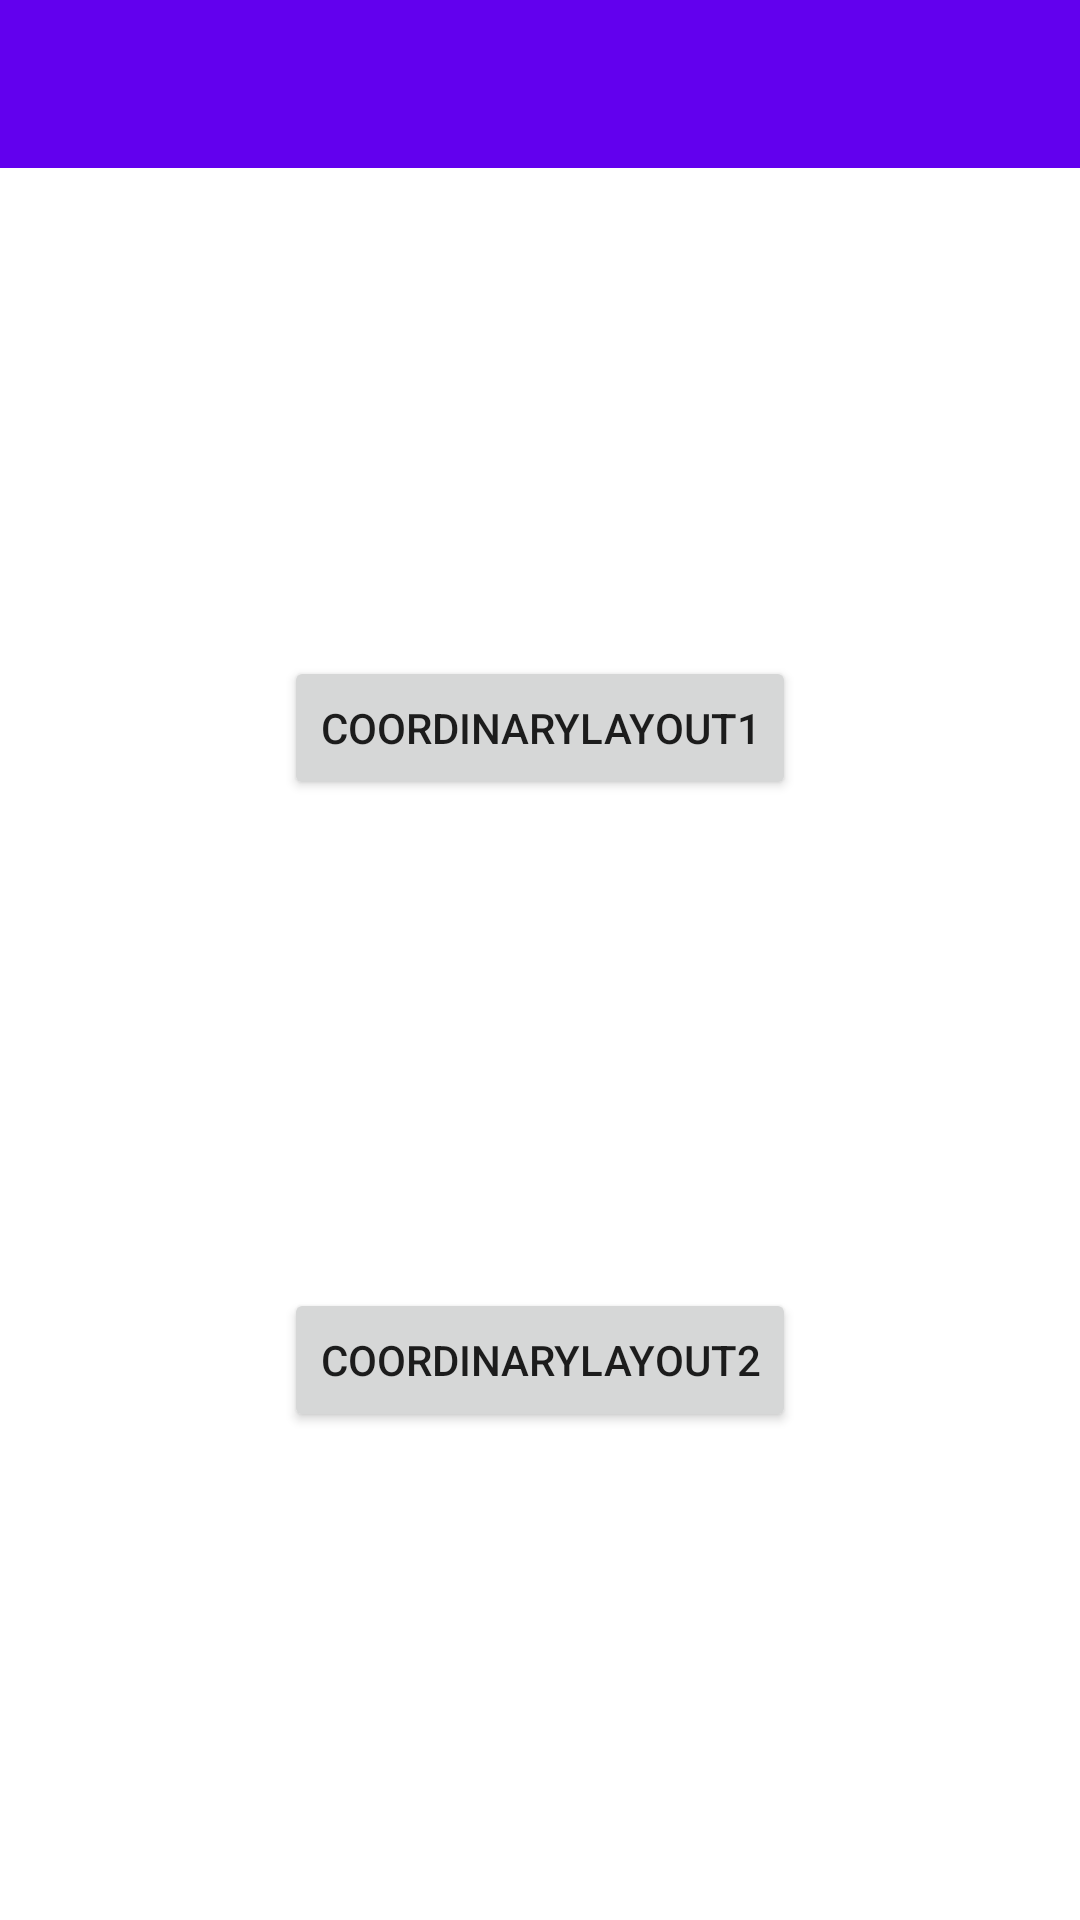

Layout XML and referenced resources for this Android screen:
<!-- AndroidManifest.xml: application theme AppThemeNoActionBar -->
<!-- res/layout/activity_main.xml -->
<?xml version="1.0" encoding="utf-8"?>
<android.support.v4.widget.DrawerLayout
    xmlns:android="http://schemas.android.com/apk/res/android"
    xmlns:app="http://schemas.android.com/apk/res-auto"
    xmlns:tools="http://schemas.android.com/tools"
    android:id="@+id/drawerlayout"
    android:layout_width="match_parent"
    android:orientation="vertical"
    android:fitsSystemWindows="true"
    android:layout_height="match_parent"
    android:background="@android:color/white"
    >

    <LinearLayout
        android:layout_width="match_parent"
        android:layout_height="match_parent"
        android:fitsSystemWindows="true"
        android:orientation="vertical">

        <android.support.design.widget.AppBarLayout
            android:layout_width="match_parent"
            android:layout_height="?attr/actionBarSize">

            <android.support.v7.widget.Toolbar
                android:id="@+id/toolbar"
                android:layout_width="match_parent"
                android:layout_height="?attr/actionBarSize">

            </android.support.v7.widget.Toolbar>

        </android.support.design.widget.AppBarLayout>

        <android.support.constraint.ConstraintLayout
            android:id="@+id/constraint_layout"
            android:layout_width="match_parent"
            android:layout_height="match_parent"
            android:background="@android:color/white"
            >

            <Button
                android:id="@+id/bt1"
                android:layout_width="wrap_content"
                android:layout_height="wrap_content"
                android:layout_marginStart="8dp"
                android:layout_marginLeft="8dp"
                android:layout_marginEnd="8dp"
                android:layout_marginRight="8dp"
                android:text="CoordinaryLayout1"
                app:layout_constraintBottom_toTopOf="@+id/bt2"
                app:layout_constraintEnd_toEndOf="parent"
                app:layout_constraintStart_toStartOf="parent"
                app:layout_constraintTop_toTopOf="parent" />

            <Button
                android:id="@+id/bt2"
                android:layout_width="wrap_content"
                android:layout_height="wrap_content"
                android:text="CoordinaryLayout2"
                app:layout_constraintBottom_toBottomOf="parent"
                app:layout_constraintEnd_toEndOf="@+id/bt1"
                app:layout_constraintStart_toStartOf="@+id/bt1"
                app:layout_constraintTop_toBottomOf="@+id/bt1" />

        </android.support.constraint.ConstraintLayout>

    </LinearLayout>


    <android.support.design.widget.NavigationView
        android:id="@+id/design_navigation_view"
        android:layout_width="match_parent"
        android:layout_height="match_parent"
        android:layout_gravity="start"
        app:itemIconPadding="5dp"
        app:itemHorizontalPadding="5dp"
        android:scrollbars="none"
        app:menu="@menu/menu_nav"
        app:headerLayout="@layout/layout_menu"
        >
    </android.support.design.widget.NavigationView>


</android.support.v4.widget.DrawerLayout>
<!-- res/layout/layout_menu.xml (included above) -->
<?xml version="1.0" encoding="utf-8"?>
<android.support.constraint.ConstraintLayout
    xmlns:android="http://schemas.android.com/apk/res/android"
    xmlns:app="http://schemas.android.com/apk/res-auto"
    android:layout_width="match_parent"
    android:layout_height="192dp"
    android:background="@mipmap/bg_video_placehold"
    >

    <TextView
        android:layout_width="wrap_content"
        android:layout_height="wrap_content"
        android:layout_marginStart="8dp"
        android:layout_marginLeft="8dp"
        android:layout_marginTop="8dp"
        android:layout_marginEnd="8dp"
        android:layout_marginRight="8dp"
        android:layout_marginBottom="8dp"
        android:textSize="20sp"
        android:text="header"
        android:textColor="@android:color/white"
        app:layout_constraintBottom_toBottomOf="parent"
        app:layout_constraintEnd_toEndOf="parent"
        app:layout_constraintStart_toStartOf="parent"
        app:layout_constraintTop_toTopOf="parent" />

</android.support.constraint.ConstraintLayout>
<!-- resources referenced by this layout -->
<resources>
  <!-- mipmap bg_video_placehold: jpg bitmap (mipmap-xxhdpi, 16284 bytes) -->
  <style name="AppThemeNoActionBar" parent="Theme.AppCompat.Light.NoActionBar">
          
          <item name="colorPrimary">@color/colorPrimary</item>
          <item name="colorPrimaryDark">@color/colorPrimaryDark</item>
          <item name="colorAccent">@color/colorAccent</item>
  
      </style>
  <!-- not gathered from this repository: default colours our renderer supplied (Android Studio template values) -->
  <color name="colorPrimary">#FF6200EE</color>
  <color name="colorPrimaryDark">#FF3700B3</color>
  <color name="colorAccent">#FF03DAC5</color>
</resources>
